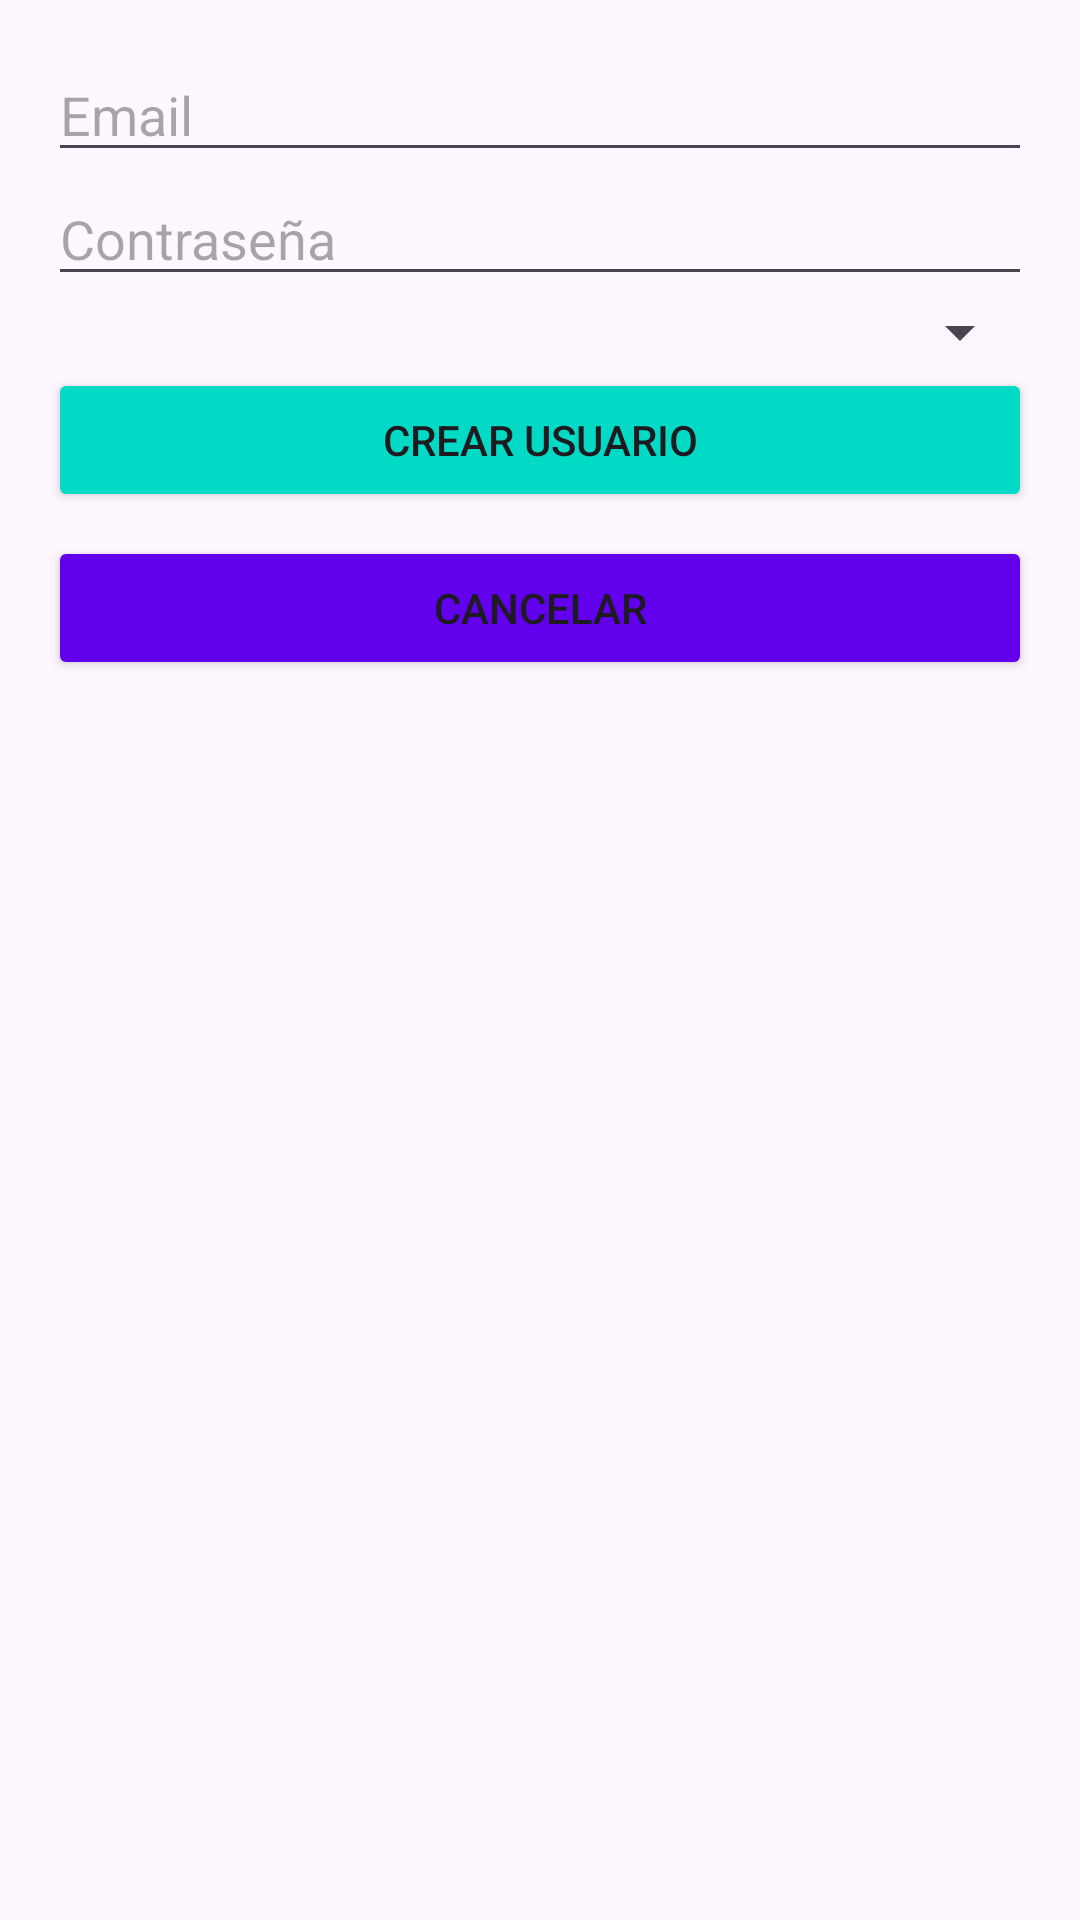

Android layout source for this screen:
<!-- AndroidManifest.xml: application theme Theme.GestionEmpleados -->
<!-- res/layout/popup_crear_usuario.xml -->
<?xml version="1.0" encoding="utf-8"?>
<LinearLayout
    xmlns:android="http://schemas.android.com/apk/res/android"
    android:layout_width="match_parent"
    android:layout_height="wrap_content"
    android:orientation="vertical"
    android:padding="16dp">

    <EditText
        android:id="@+id/popup_email_input"
        android:layout_width="match_parent"
        android:layout_height="wrap_content"
        android:hint="Email" />

    <EditText
        android:id="@+id/popup_password_input"
        android:layout_width="match_parent"
        android:layout_height="wrap_content"
        android:hint="Contraseña"
        android:inputType="textPassword" />

    <Spinner
        android:id="@+id/popup_rol_spinner"
        android:layout_width="match_parent"
        android:layout_height="wrap_content"
        android:hint="Rol" />

    <Button
        android:id="@+id/popup_crear_usuario_btn"
        android:layout_width="match_parent"
        android:layout_height="wrap_content"
        android:text="Crear Usuario"
        android:backgroundTint="@color/secondary_color"/>

    <Button
        android:id="@+id/popup_cancelar_btn"
        android:layout_width="match_parent"
        android:layout_height="wrap_content"
        android:text="Cancelar"
        android:layout_marginTop="8dp"
        android:backgroundTint="@color/design_default_color_primary" />
</LinearLayout>
<!-- resources referenced by this layout -->
<resources>
  <color name="secondary_color">#03DAC5</color>
  <style name="Theme.GestionEmpleados" parent="Base.Theme.GestionEmpleados" />
  <style name="Base.Theme.GestionEmpleados" parent="Theme.Material3.DayNight.NoActionBar">
          
          
      </style>
</resources>
